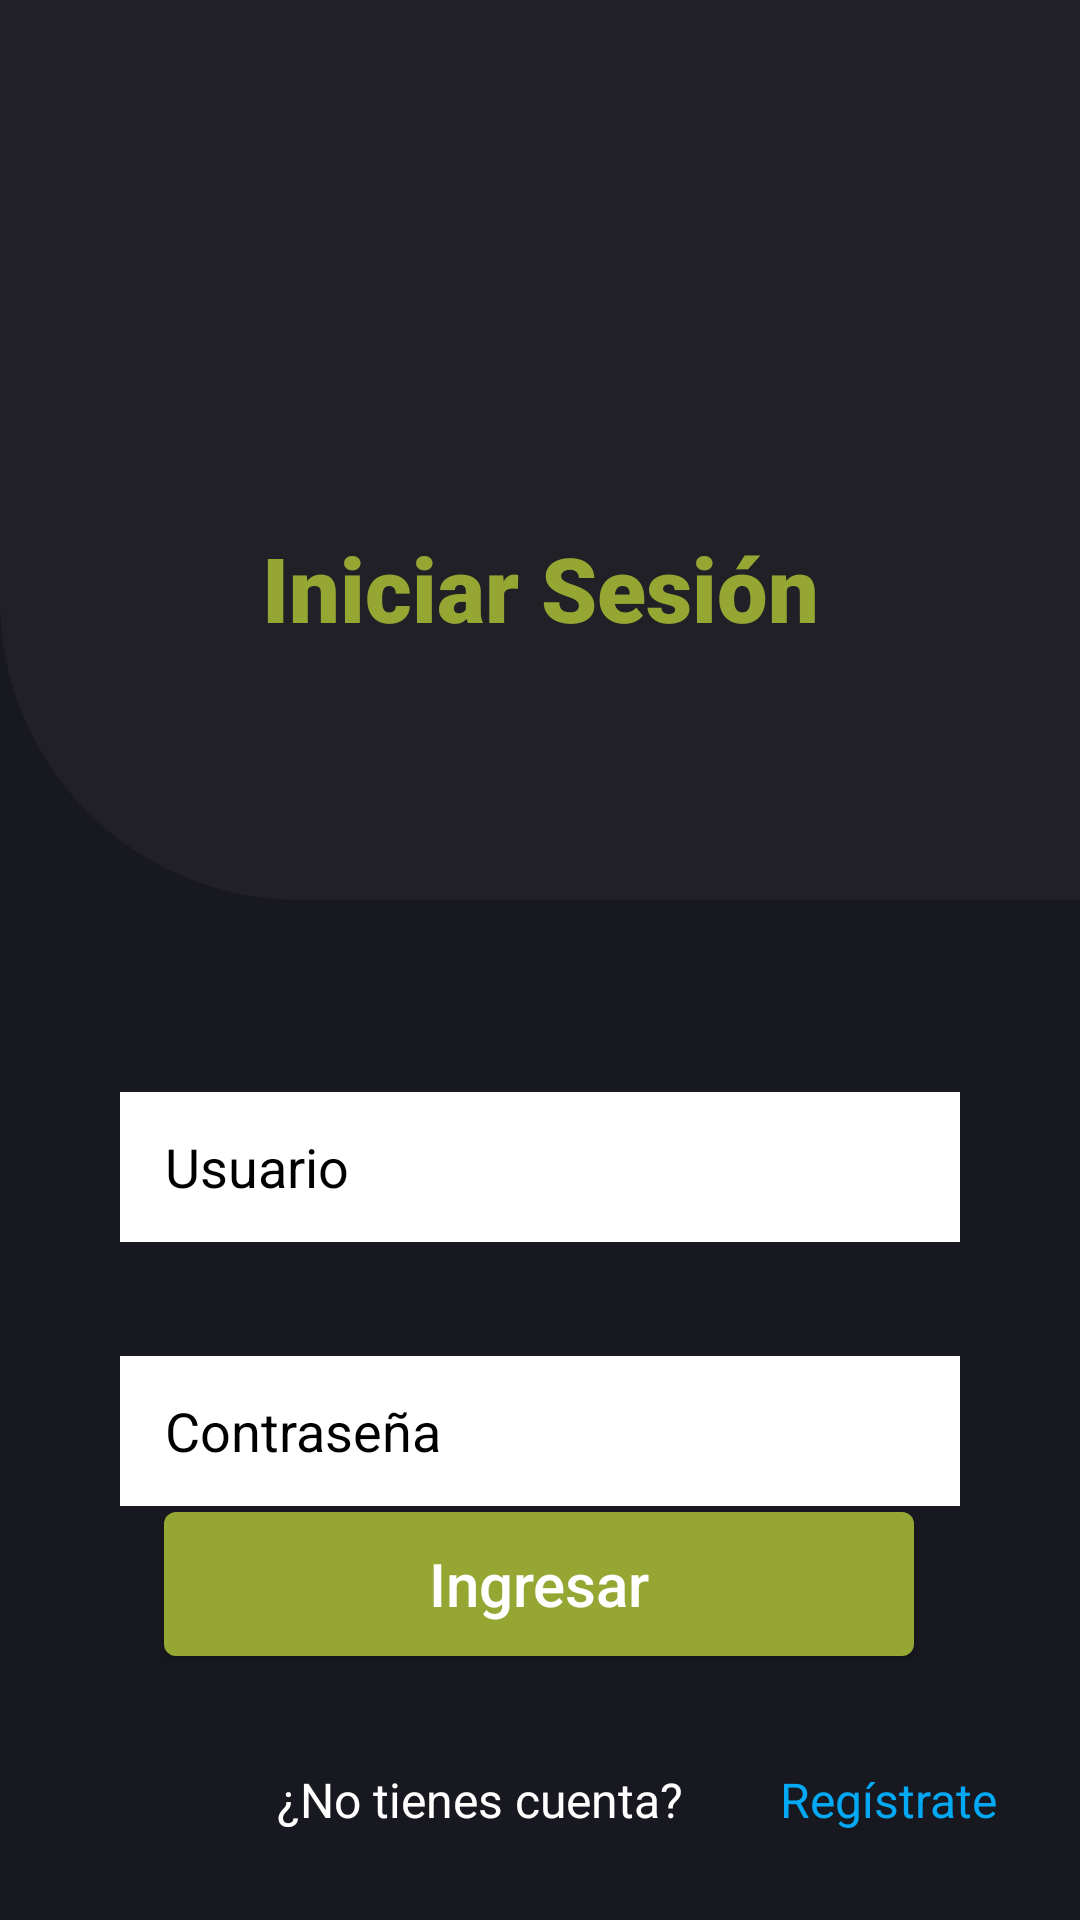

The Android layout XML behind this screen, and the referenced resources:
<!-- AndroidManifest.xml: application theme Theme.Playbit -->
<!-- res/layout/fragment_login.xml -->
<?xml version="1.0" encoding="utf-8"?>
<layout  xmlns:android="http://schemas.android.com/apk/res/android"
    xmlns:app="http://schemas.android.com/apk/res-auto"
    xmlns:tools="http://schemas.android.com/tools">

    <androidx.constraintlayout.widget.ConstraintLayout
        android:id="@+id/frameLayout2"
        android:layout_width="match_parent"
        android:layout_height="match_parent"
        android:background="@color/background_color">

        <androidx.constraintlayout.widget.ConstraintLayout
            android:id="@+id/constraintLayout"
            android:layout_width="match_parent"
            android:layout_height="300dp"
            app:layout_constraintEnd_toEndOf="parent"
            app:layout_constraintStart_toStartOf="parent"
            app:layout_constraintTop_toTopOf="parent">

            <View
                android:id="@+id/view2"
                android:layout_width="match_parent"
                android:layout_height="300dp"
                android:background="@drawable/loginpagebackround"
                app:layout_constraintEnd_toEndOf="parent"
                app:layout_constraintHorizontal_bias="0.0"
                app:layout_constraintStart_toStartOf="parent"
                app:layout_constraintTop_toTopOf="parent" />

            <View
                android:layout_width="100dp"
                android:layout_height="100dp"
                android:layout_marginTop="64dp"
                android:backgroundTint="@color/button_color"
                android:background="@drawable/baseline_login_24"
                app:layout_constraintEnd_toEndOf="parent"
                app:layout_constraintHorizontal_bias="0.498"
                app:layout_constraintStart_toStartOf="parent"
                app:layout_constraintTop_toTopOf="@+id/view2" />

            <TextView
                android:layout_width="wrap_content"
                android:layout_height="wrap_content"
                android:layout_marginBottom="84dp"
                android:text="Iniciar Sesión"
                android:fontFamily="sans-serif-black"
                android:textColor="@color/button_color"
                android:textSize="30sp"
                app:layout_constraintBottom_toBottomOf="@+id/view2"
                app:layout_constraintEnd_toEndOf="parent"
                app:layout_constraintStart_toStartOf="parent" />
        </androidx.constraintlayout.widget.ConstraintLayout>

        <androidx.constraintlayout.widget.ConstraintLayout
            android:layout_width="match_parent"
            android:layout_height="0dp"
            app:layout_constraintBottom_toBottomOf="parent"
            app:layout_constraintEnd_toEndOf="parent"
            app:layout_constraintStart_toStartOf="parent"
            app:layout_constraintTop_toBottomOf="@+id/constraintLayout">

            <EditText
                android:id="@+id/loginuname"
                android:layout_width="match_parent"
                android:layout_height="50dp"
                android:background="@color/white"
                android:layout_marginLeft="40dp"
                android:layout_marginTop="64dp"
                android:inputType="textEmailAddress"
                android:layout_marginRight="40dp"
                android:hint="Usuario"
                android:textColor="@color/black"
                android:paddingLeft="15dp"
                android:textColorHint="@color/black"
                app:layout_constraintEnd_toEndOf="parent"
                app:layout_constraintStart_toStartOf="parent"
                app:layout_constraintTop_toTopOf="parent" />

            <EditText
                android:id="@+id/loginupwd"
                android:layout_width="match_parent"
                android:layout_height="50dp"
                android:layout_marginLeft="40dp"
                android:layout_marginTop="152dp"
                android:layout_marginRight="40dp"
                android:background="@color/white"
                android:hint="Contraseña"
                android:textColor="@color/black"
                android:inputType="textPassword"
                android:paddingLeft="15dp"
                android:textColorHint="@color/black"
                app:layout_constraintEnd_toEndOf="parent"
                app:layout_constraintStart_toStartOf="parent"
                app:layout_constraintTop_toTopOf="parent" />

            <TextView
                android:layout_width="wrap_content"
                android:layout_height="wrap_content"
                android:layout_marginTop="36dp"
                android:textSize="16dp"
                android:gravity="center"
                android:textColor="#2196F3"
                android:visibility="invisible"
                android:text="Olvidé mi Contraseña"
                app:layout_constraintEnd_toEndOf="parent"
                app:layout_constraintStart_toStartOf="parent"
                app:layout_constraintTop_toBottomOf="@+id/loginupwd" />

            <androidx.appcompat.widget.AppCompatButton
                android:id="@+id/loginpageloginbtn"
                android:layout_width="250dp"
                android:layout_height="wrap_content"
                android:layout_marginBottom="88dp"
                android:background="@drawable/buttonbehavior"
                style="@style/CustomButton"
                android:text="Ingresar"
                android:textAllCaps="false"
                android:textSize="20dp"
                app:layout_constraintBottom_toBottomOf="parent"
                app:layout_constraintEnd_toEndOf="parent"
                app:layout_constraintHorizontal_bias="0.497"
                app:layout_constraintStart_toStartOf="parent" />

            <TextView
                android:id="@+id/tvNoAccount"
                android:layout_width="200dp"
                android:layout_height="30dp"
                android:layout_marginStart="60dp"
                android:layout_marginBottom="25dp"
                android:gravity="center"
                android:text="¿No tienes cuenta?"
                android:textColor="@color/white"
                android:textSize="16dp"
                app:layout_constraintBottom_toBottomOf="parent"
                app:layout_constraintStart_toStartOf="parent" />

            <TextView
                android:id="@+id/tv_register"
                android:layout_width="100dp"
                android:layout_height="30dp"
                android:layout_marginBottom="25dp"
                android:text="Regístrate"
                android:gravity="start|center"
                android:textColor="#03A9F4"
                android:textSize="16dp"
                app:layout_constraintBottom_toBottomOf="parent"
                app:layout_constraintStart_toEndOf="@+id/tvNoAccount"
                app:layout_constraintTop_toTopOf="@+id/tvNoAccount"
                app:layout_constraintVertical_bias="1.0" />


        </androidx.constraintlayout.widget.ConstraintLayout>
        <com.airbnb.lottie.LottieAnimationView
            android:id="@+id/loaderView"
            android:layout_width="100dp"
            android:layout_height="100dp"
            app:lottie_autoPlay="true"
            app:lottie_loop="true"
            app:lottie_rawRes="@raw/loading"
            android:visibility="gone"
            app:layout_constraintTop_toTopOf="parent"
            app:layout_constraintStart_toStartOf="parent"
            app:layout_constraintEnd_toEndOf="parent"
            app:layout_constraintBottom_toBottomOf="parent"/>



    </androidx.constraintlayout.widget.ConstraintLayout>
</layout>
<!-- resources referenced by this layout -->
<resources>
  <color name="background_color">#181920</color>
  <color name="black">#FF000000</color>
  <color name="button_color">#96A633</color>
  <color name="white">#FFFFFFFF</color>
  <!-- drawable buttonbehavior (drawable) -->
  <?xml version="1.0" encoding="utf-8"?>
  <selector xmlns:android="http://schemas.android.com/apk/res/android">
      
      <item android:state_enabled="false">
          <shape android:shape="rectangle">
              <solid android:color="@color/disabled_button_color" /> 
              <corners android:radius="4dp" />
          </shape>
      </item>
      
      <item>
          <shape android:shape="rectangle">
              <solid android:color="@color/button_color" /> 
              <corners android:radius="4dp" />
          </shape>
      </item>
  </selector>
  <!-- drawable loginpagebackround (drawable) -->
  <?xml version="1.0" encoding="utf-8"?>
  <shape xmlns:android="http://schemas.android.com/apk/res/android">
      <corners android:bottomLeftRadius="100dp"/>
      <solid android:color="@color/foreground_color"/>
  
  </shape>
  <style name="CustomButton" parent="Widget.AppCompat.Button">
          <item name="android:background">@drawable/buttonbackground</item>
          
          <item name="android:textColor">@android:color/white</item>
      </style>
  <style name="Theme.Playbit" parent="Base.Theme.Playbit" />
  <color name="disabled_button_color">#CCCCCC</color>
  <color name="foreground_color">#202026</color>
  <!-- drawable buttonbackground (drawable) -->
  <?xml version="1.0" encoding="utf-8"?>
  <shape xmlns:android="http://schemas.android.com/apk/res/android">
      <corners android:bottomRightRadius="10dp"
          android:bottomLeftRadius="10dp"
          android:topRightRadius="10dp"
          android:topLeftRadius="10dp"/>
      <solid android:color="#96A633"/>
  </shape>
  <style name="Base.Theme.Playbit" parent="Theme.Material3.DayNight.NoActionBar">
          
          
  
          <item name="colorPrimary">@color/dark_electric_blue</item>
      </style>
  <color name="dark_electric_blue">#04274C</color>
</resources>
